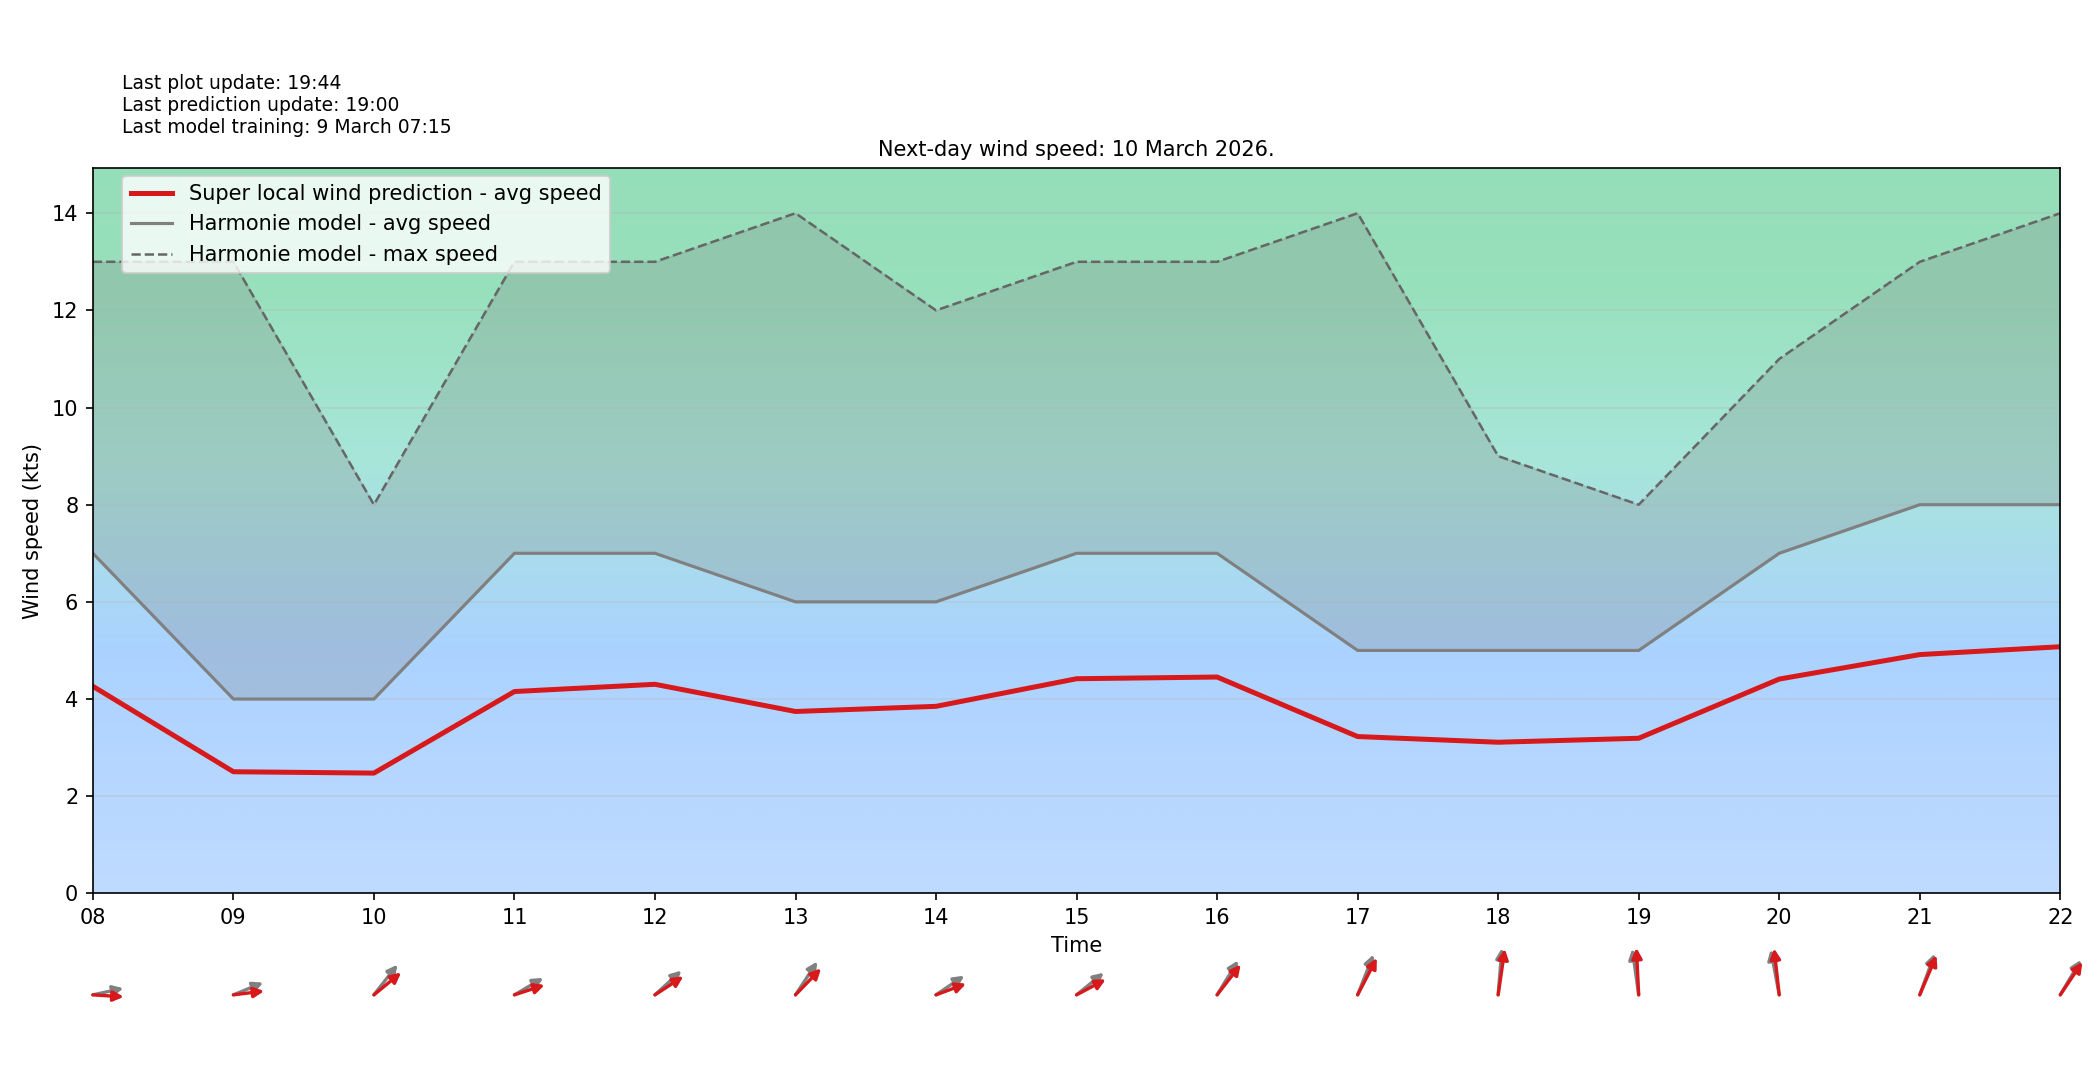

Values plotted in this chart, from the file beside it:
target_time_utc, hour_utc, forecast_wind_speed, lstm_pred_wind_speed, delta_speed_lstm_minus_forecast, forecast_wind_dir_deg, lstm_pred_wind_dir_deg, delta_dir_lstm_minus_forecast
2026-03-10T00:00:00Z, 00, 3.0, 1.972, -1.028, 123.0, 130.7, 7.704
2026-03-10T01:00:00Z, 01, 3.0, 1.9, -1.1, 173.0, 186.3, 13.32
2026-03-10T02:00:00Z, 02, 4.0, 2.431, -1.569, 200.0, 214.9, 14.88
2026-03-10T03:00:00Z, 03, 5.0, 3.099, -1.901, 211.0, 223.3, 12.33
2026-03-10T04:00:00Z, 04, 4.0, 2.468, -1.532, 234.0, 250, 15.95
2026-03-10T05:00:00Z, 05, 3.0, 1.881, -1.119, 240.0, 251.2, 11.16
2026-03-10T06:00:00Z, 06, 4.0, 2.416, -1.584, 263.0, 274.8, 11.79
2026-03-10T07:00:00Z, 07, 5.0, 3.098, -1.902, 250.0, 262.7, 12.67
2026-03-10T08:00:00Z, 08, 7.0, 4.262, -2.738, 262.0, 272.5, 10.47
2026-03-10T09:00:00Z, 09, 4.0, 2.503, -1.497, 255.0, 265.4, 10.39
2026-03-10T10:00:00Z, 10, 4.0, 2.475, -1.525, 230.0, 241.7, 11.7
2026-03-10T11:00:00Z, 11, 7.0, 4.154, -2.846, 249.0, 257.9, 8.945
2026-03-10T12:00:00Z, 12, 7.0, 4.303, -2.697, 239.0, 246.9, 7.89
2026-03-10T13:00:00Z, 13, 6.0, 3.743, -2.257, 225.0, 235.9, 10.86
2026-03-10T14:00:00Z, 14, 6.0, 3.849, -2.151, 246.0, 256.3, 10.32
2026-03-10T15:00:00Z, 15, 7.0, 4.418, -2.582, 242.0, 250.8, 8.816
2026-03-10T16:00:00Z, 16, 7.0, 4.452, -2.548, 223.0, 229.9, 6.88
2026-03-10T17:00:00Z, 17, 5.0, 3.227, -1.773, 211.0, 218.4, 7.442
2026-03-10T18:00:00Z, 18, 5.0, 3.11, -1.89, 187.0, 192.5, 5.525
2026-03-10T19:00:00Z, 19, 5.0, 3.192, -1.808, 168.0, 175.7, 7.749
2026-03-10T20:00:00Z, 20, 7.0, 4.411, -2.589, 164.0, 170.4, 6.435
2026-03-10T21:00:00Z, 21, 8.0, 4.915, -3.085, 209.0, 212.9, 3.869
2026-03-10T22:00:00Z, 22, 8.0, 5.076, -2.924, 222.0, 225.7, 3.701
2026-03-10T23:00:00Z, 23, 7.0, 4.38, -2.62, 205.0, 210.1, 5.103
